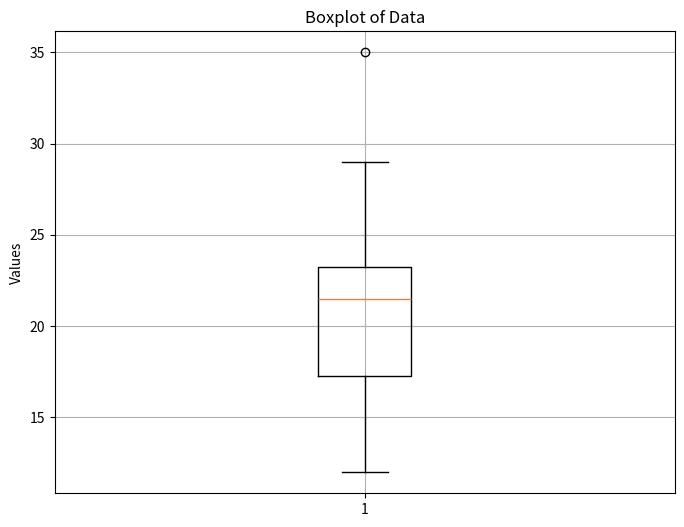
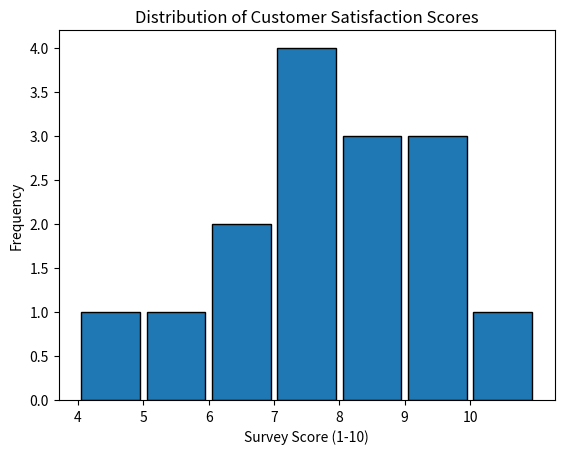

Python code for these plots, in order:
# -*- coding: utf-8 -*-
"""stat 1.ipynb

Automatically generated by Colab.

Original file is located at
    https://colab.research.google.com/drive/1fnW1R9dGYuBo8PGGdzR5lLm45g6hzmCs

1. What is the difference between descriptive statistics and inferential
statistics? Explain with examples

Descriptive statistics

Purpose: To summarize and organize data to make it easier to understand.
Focus: Describes the characteristics of the specific group or dataset being analyzed, without making generalizations to a larger population.
Methods: Uses measures of central tendency (like mean, median, mode) and measures of dispersion (like range, standard deviation, variance). Visualization techniques like graphs, charts, and tables are also used.
Example: A teacher calculates the average test score for their class of 30 students to describe that class's performance. The average score of 82.5% is a descriptive statistic for that specific group


Inferential statistics


Purpose: To use data from a sample to make inferences, predictions, or generalizations about a larger population.
Focus: Goes beyond the immediate data to draw conclusions about a population based on a sample.
Methods: Uses probability to make predictions and tests of significance, such as t-tests, ANOVA, and chi-square tests.
Example: A survey of 1,000 registered voters (the sample) is used to predict the voting intention of all registered voters in the country (the population). The result might be a statement like, "Candidate A has an estimated 52% support, with a 3% margin of error"

2.What is sampling in statistics? Explain the differences between random
and stratified sampling

Sampling is the process of selecting a subset of a population to use in a study, and the main difference between random and stratified sampling is how the subset is chosen. Random sampling selects individuals from the entire population without any consideration for subgroups, while stratified sampling first divides the population into smaller groups (strata) based on shared characteristics and then takes a random sample from each group. This ensures that every subgroup is represented in a stratified sample, unlike a simple random sample where some groups might be missed.


Random sampling


Definition: A method where every member of the population has an equal chance of being selected for the sample.
Process: A single random selection is made from the entire population.
Goal: To obtain a representative sample of the whole population, treating all individuals as equal.
Example: If you are surveying students in a large university, a simple random sample might be to put all 30,000 student ID numbers into a hat and draw 1,000 of them


Stratified sampling

Definition: A method that divides the population into distinct subgroups (strata) before sampling.
Process: The population is first divided into strata (e.g., by age, gender, or income), and then a random sample is drawn from each of these subgroups.
Goal: To ensure that all subgroups are adequately represented in the sample, which can provide more precise and reliable results, especially when comparing differences between groups.
Example: To survey students in the same university, you could first divide the students into four strata based on their college (Arts, Science, Engineering, and Business). You would then randomly select a proportionate number of students from each of these four groups to form your sample.

3.Define mean, median, and mode. Explain why these measures of central
tendency are important.

Mean is the average, median is the middle value, and mode is the most frequent value in a dataset. These measures are important because they help summarize a large dataset with a single number, allowing for easier understanding of a data set's center and typical value. They provide insights into the distribution, help in comparisons, and support data-driven decision-making.


Definitions

Mean: The arithmetic average of a dataset, calculated by adding all values and dividing by the number of values. For example, the mean of {\(2,3,4\)} is \((2+3+4)\div 3=3\).

Median: The middle value in a dataset that has been ordered from least to greatest. If there is an even number of values, the median is the average of the two middle values. For example, the median of {\(2,3,4\)} is \(3\). The median of {\(2,3,4,5\)} is the average of \(3\) and \(4\), which is \(3.5\).

Mode: The value that appears most often in a dataset. A dataset can have one mode, multiple modes (bimodal or multimodal), or no mode at all. For example, the mode of {\(2,2,3,4\)} is \(2\)

Importance
Summarize data: They condense a large set of numbers into a single, representative value, making data sets much easier to understand at a glance.
Provide different insights: Each measure highlights a different aspect of the data's center:
The mean gives the average and is affected by all values, including outliers.
The median is the middle point and is less affected by extreme outliers.
The mode shows the most common value, which is useful for identifying popularity or frequency.
Aid in decision-making: By providing a quick summary, these measures help in making comparisons and drawing conclusions in fields like economics, public health, and science.
Understand data distribution: Comparing the mean, median, and mode can help you understand the shape of the data's distribution. For example, if the mean is significantly higher than the median, it suggests the presence of high-value outliers.

4. Explain skewness and kurtosis. What does a positive skew imply about the
data?

Skewness measures a distribution's asymmetry, while kurtosis measures its peakedness or "tailedness". A positively skewed distribution has a tail that is longer on the right, meaning most of the data is concentrated on the left, and the mean is greater than the median

Skewness and kurtosis
Skewness: Indicates the degree of asymmetry in a data distribution.
Zero skew: The distribution is symmetrical (like a normal distribution).
Positive skew: The right tail is longer, and the distribution is pulled to the right.
Negative skew: The left tail is longer, and the distribution is pulled to the left.

Kurtosis: Measures how heavy or light the tails of a distribution are compared to a normal distribution.
Mesokurtic: Kurtosis value is 3, similar to a normal distribution.
Leptokurtic: Positive kurtosis (greater than 3), indicating heavier tails and a sharper peak.
Platykurtic: Negative kurtosis (less than 3), indicating lighter tails and a flatter peak.

Positive skew implication A positive skew implies that the data is not symmetrical and is pulled to the right. The mean is greater than the median, which is greater than the mode (\(mean>median>mode\)).This is because the long tail on the right side is influenced by a few high-value outliers, which pulls the mean higher than the median.Most of the data points are clustered on the left side of the distribution

5.Implement a Python program to compute the mean, median, and mode of
a given list of numbers.
numbers = [12, 15, 12, 18, 19, 12, 20, 22, 19, 19, 24, 24, 24, 26, 28]
"""

import statistics
from collections import Counter

def calculate_statistics(numbers):
    """
    Calculates the mean, median, and mode of a list of numbers.

    Args:
        numbers: A list of numerical values.

    Returns:
        A tuple containing the mean, median, and a list of modes.
    """
    if not numbers:
        return None, None, []

    # Calculate Mean
    mean = sum(numbers) / len(numbers)

    # Calculate Median
    median = statistics.median(numbers)

    # Calculate Mode(s)
    # Using collections.Counter to count occurrences of each number
    counts = Counter(numbers)
    max_count = max(counts.values())
    modes = [key for key, value in counts.items() if value == max_count]

    return mean, median, modes

# Given list of numbers
numbers = [12, 15, 12, 18, 19, 12, 20, 22, 19, 19, 24, 24, 24, 26, 28]

# Calculate and print the statistics
mean_value, median_value, mode_values = calculate_statistics(numbers)

print(f"Given numbers: {numbers}")
print(f"Mean: {mean_value}")
print(f"Median: {median_value}")
print(f"Mode(s): {mode_values}")

"""6.Compute the covariance and correlation coefficient between the following
two datasets provided as lists in Python:
list_x = [10, 20, 30, 40, 50]
list_y = [15, 25, 35, 45, 60]
"""

import numpy as np

list_x = [10, 20, 30, 40, 50]
list_y = [15, 25, 35, 45, 60]

# Convert lists to NumPy arrays for easier calculation
array_x = np.array(list_x)
array_y = np.array(list_y)

# Calculate covariance
# np.cov returns a covariance matrix. For two arrays, the covariance between them is the off-diagonal element.
covariance_matrix = np.cov(array_x, array_y)
covariance = covariance_matrix[0, 1] # or covariance_matrix[1, 0]

# Calculate correlation coefficient
correlation_coefficient = np.corrcoef(array_x, array_y)[0, 1]

"""7.: Write a Python script to draw a boxplot for the following numeric list and
identify its outliers. Explain the result:
data = [12, 14, 14, 15, 18, 19, 19, 21, 22, 22, 23, 23, 24, 26, 29, 35]
"""

import matplotlib.pyplot as plt
import numpy as np

data = [12, 14, 14, 15, 18, 19, 19, 21, 22, 22, 23, 23, 24, 26, 29, 35]

# Create a boxplot
plt.figure(figsize=(8, 6))
plt.boxplot(data)
plt.title('Boxplot of Data')
plt.ylabel('Values')
plt.grid(True)
plt.show()

# Calculate quartiles and IQR to identify outliers
Q1 = np.percentile(data, 25)
Q3 = np.percentile(data, 75)
IQR = Q3 - Q1

lower_bound = Q1 - 1.5 * IQR
upper_bound = Q3 + 1.5 * IQR

outliers = [x for x in data if x < lower_bound or x > upper_bound]

print(f"First Quartile (Q1): {Q1}")
print(f"Third Quartile (Q3): {Q3}")
print(f"Interquartile Range (IQR): {IQR}")
print(f"Lower Bound for Outliers: {lower_bound}")
print(f"Upper Bound for Outliers: {upper_bound}")
print(f"Identified Outliers: {outliers}")

"""8.: You are working as a data analyst in an e-commerce company. The
marketing team wants to know if there is a relationship between advertising spend and
daily sales.
● Explain how you would use covariance and correlation to explore this
relationship.
● Write Python code to compute the correlation between the two lists:
advertising_spend = [200, 250, 300, 400, 500]
daily_sales = [2200, 2450, 2750, 3200, 4000]
"""

import math

# Data provided
advertising_spend = [200, 250, 300, 400, 500]
daily_sales = [2200, 2450, 2750, 3200, 4000]

def calculate_correlation(x, y):
    """
    Computes the Pearson correlation coefficient for two lists.
    Args:
        x (list): The list of advertising spend data.
        y (list): The list of daily sales data.
    Returns:
        float: The correlation coefficient.
    """
    n = len(x)

    # Calculate summations
    sum_x = sum(x)
    sum_y = sum(y)
    sum_xy = sum(i * j for i, j in zip(x, y))
    sum_x2 = sum(i ** 2 for i in x)
    sum_y2 = sum(j ** 2 for j in y)

    # Calculate the numerator and denominator
    numerator = n * sum_xy - sum_x * sum_y
    denominator = math.sqrt((n * sum_x2 - sum_x ** 2) * (n * sum_y2 - sum_y ** 2))

    # Handle division by zero for cases with no variance
    if denominator == 0:
        return 0

    return numerator / denominator

# Compute and print the correlation
correlation = calculate_correlation(advertising_spend, daily_sales)
print(f"The correlation between advertising spend and daily sales is: {correlation:.4f}")

"""9.Your team has collected customer satisfaction survey data on a scale of
1-10 and wants to understand its distribution before launching a new product.
● Explain which summary statistics and visualizations (e.g. mean, standard
deviation, histogram) you’d use.
● Write Python code to create a histogram using Matplotlib for the survey data:
survey_scores = [7, 8, 5, 9, 6, 7, 8, 9, 10, 4, 7, 6, 9, 8, 7]

"""

import matplotlib.pyplot as plt

# The survey data
survey_scores = [7, 8, 5, 9, 6, 7, 8, 9, 10, 4, 7, 6, 9, 8, 7]

# Create the histogram
# The `bins` parameter is set to a range of values (1 to 10) to clearly
# show the frequency for each integer score.
plt.hist(survey_scores, bins=range(4, 12), edgecolor='black', rwidth=0.9)

# Add title and labels
plt.title('Distribution of Customer Satisfaction Scores')
plt.xlabel('Survey Score (1-10)')
plt.ylabel('Frequency')

# Set x-axis ticks to match the score scale
plt.xticks(range(4, 11))

# Display the plot
plt.show()
